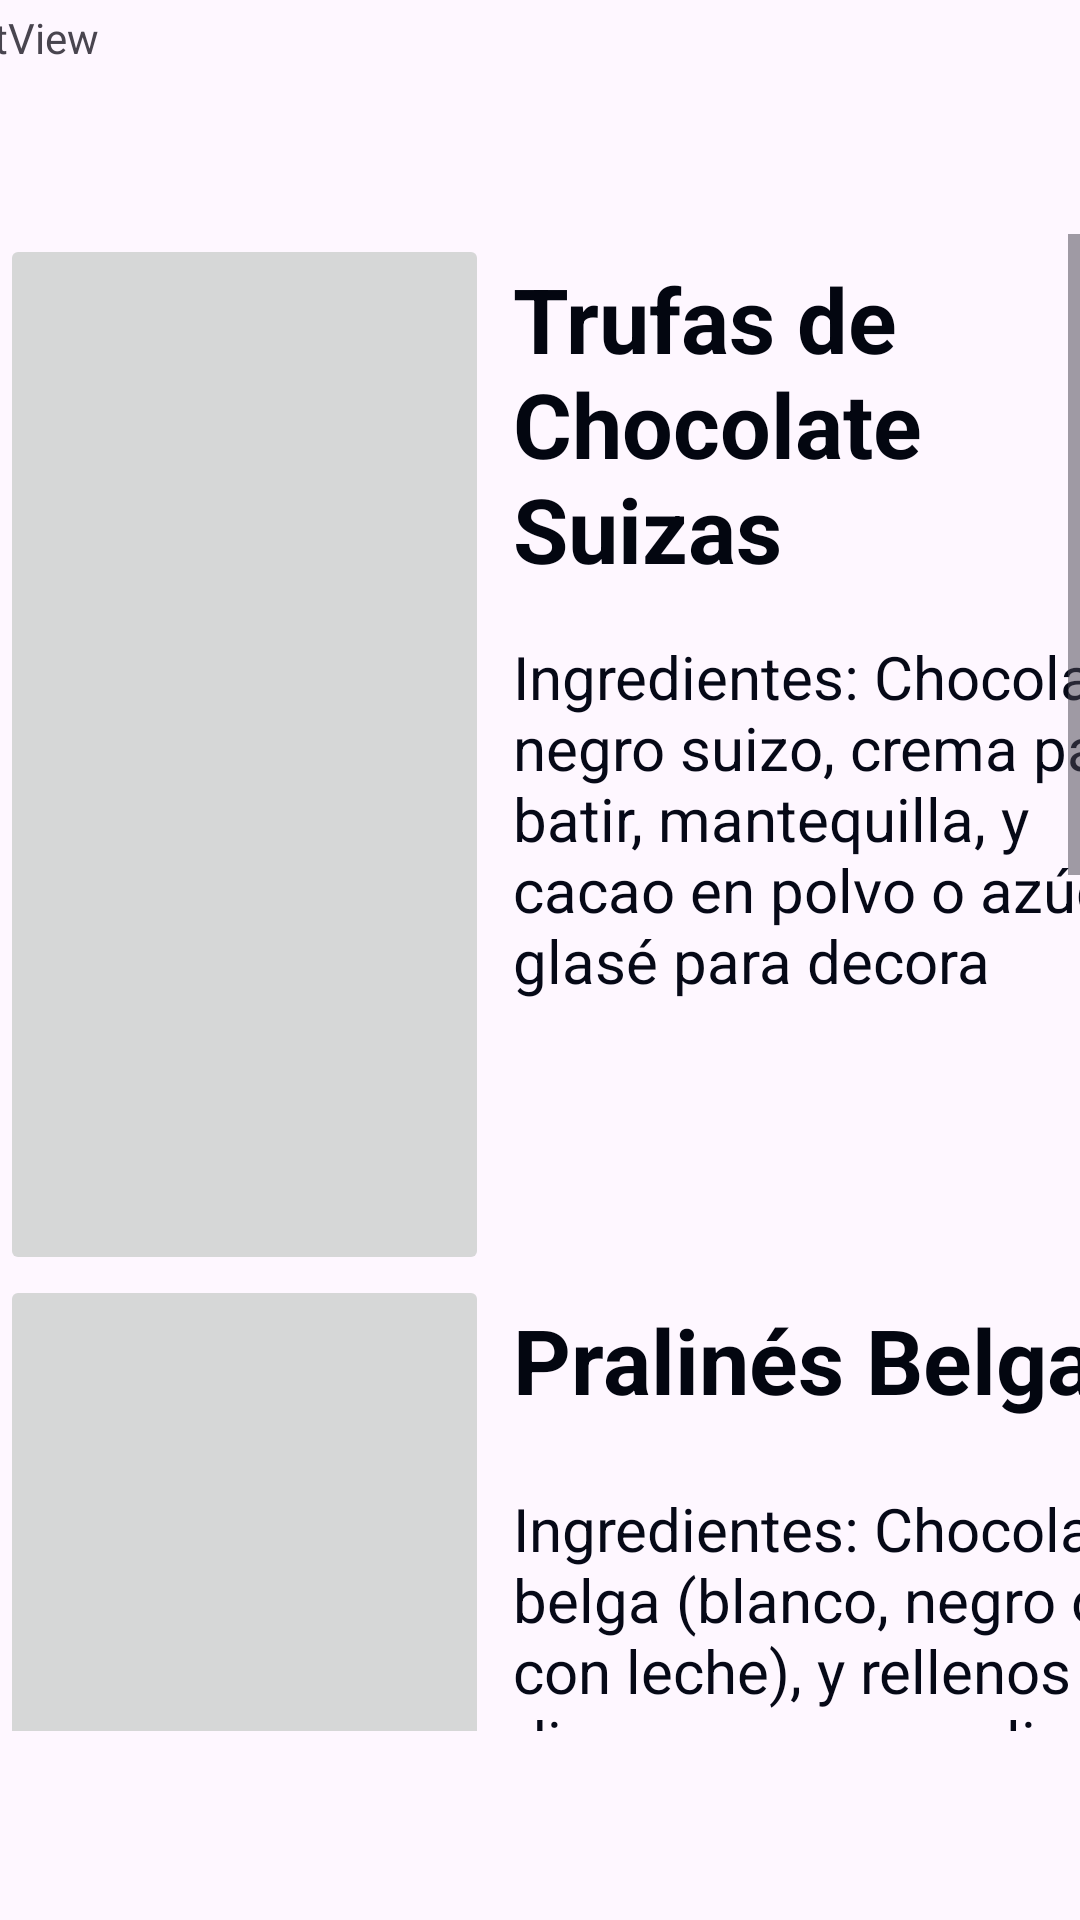

Layout XML and referenced resources for this Android screen:
<!-- AndroidManifest.xml: application theme Theme.San_Valentin -->
<!-- res/layout/activity_europa_cho.xml -->
<?xml version="1.0" encoding="utf-8"?>
<androidx.constraintlayout.widget.ConstraintLayout xmlns:android="http://schemas.android.com/apk/res/android"
    xmlns:app="http://schemas.android.com/apk/res-auto"
    xmlns:tools="http://schemas.android.com/tools"
    android:id="@+id/main"
    android:layout_width="match_parent"
    android:layout_height="match_parent"
    tools:context=".Europa_cho">

    <FrameLayout
        android:id="@+id/frameLayout7"
        android:layout_width="410dp"
        android:layout_height="57dp"
        android:layout_marginBottom="4dp"
        app:layout_constraintBottom_toBottomOf="parent"
        app:layout_constraintEnd_toEndOf="parent"
        app:layout_constraintStart_toStartOf="parent"
        app:layout_constraintTop_toBottomOf="@+id/scrollView4">

    </FrameLayout>

    <ScrollView
        android:id="@+id/scrollView4"
        android:layout_width="0dp"
        android:layout_height="0dp"
        android:layout_marginBottom="2dp"
        app:layout_constraintBottom_toTopOf="@+id/frameLayout7"
        app:layout_constraintEnd_toEndOf="parent"
        app:layout_constraintStart_toStartOf="parent"
        app:layout_constraintTop_toBottomOf="@+id/frameLayout6"
        tools:ignore="SpeakableTextPresentCheck">

        <LinearLayout
            android:layout_width="match_parent"
            android:layout_height="wrap_content"
            android:orientation="vertical">

            <LinearLayout
                android:layout_width="match_parent"
                android:layout_height="347dp"
                android:orientation="horizontal">

                <ImageButton
                    android:id="@+id/imageButton1"
                    android:layout_width="163dp"
                    android:layout_height="match_parent"
                    android:contentDescription="@string/chocolate"
                    android:onClick="onclik"
                    android:scaleType="centerInside"
                    android:src="@drawable/quetzal"
                    android:tooltipText="America"
                    tools:src="@drawable/quetzal" />

                <LinearLayout
                    android:layout_width="337dp"
                    android:layout_height="match_parent"
                    android:orientation="vertical"
                    android:padding="8dp">

                    

                    
                    <TextView
                        android:id="@+id/titleTextView1"
                        android:layout_width="222dp"
                        android:layout_height="126dp"
                        android:text="Trufas de Chocolate Suizas"
                        android:textColor="#030610"
                        android:textSize="30dp"
                        android:textStyle="bold" />

                    <TextView
                        android:id="@+id/paragraphTextView1"
                        android:layout_width="228dp"
                        android:layout_height="203dp"
                        android:text="Ingredientes: Chocolate negro suizo, crema para batir, mantequilla, y cacao en polvo o azúcar glasé para decora"
                        android:textColor="#060917"
                        android:textSize="20dp" />
                </LinearLayout>
            </LinearLayout>

            <LinearLayout
                android:layout_width="match_parent"
                android:layout_height="282dp"
                android:orientation="horizontal">

                <ImageButton
                    android:id="@+id/imageButton2"
                    android:layout_width="163dp"
                    android:layout_height="match_parent"
                    android:contentDescription="@string/chocolate"
                    android:onClick="onclik"
                    android:scaleType="centerInside"
                    android:src="@drawable/quetzal"
                    android:tooltipText="America"
                    tools:src="@drawable/quetzal" />

                <LinearLayout
                    android:layout_width="337dp"
                    android:layout_height="match_parent"
                    android:orientation="vertical"
                    android:padding="8dp">

                    
                    <TextView
                        android:id="@+id/titleTextView2"
                        android:layout_width="218dp"
                        android:layout_height="63dp"
                        android:text="Pralinés Belgas"
                        android:textColor="#030610"
                        android:textSize="30dp"
                        android:textStyle="bold" />

                    
                    <TextView
                        android:id="@+id/paragraphTextView2"
                        android:layout_width="217dp"
                        android:layout_height="171dp"
                        android:text="Ingredientes: Chocolate belga (blanco, negro o con leche), y rellenos diversos como praliné, trufa, frutos secos, y licores"
                        android:textColor="#060917"
                        android:textSize="20dp" />
                </LinearLayout>
            </LinearLayout>

            <LinearLayout
                android:layout_width="match_parent"
                android:layout_height="253dp"
                android:orientation="horizontal">

                <ImageButton
                    android:id="@+id/imageButton3"
                    android:layout_width="163dp"
                    android:layout_height="match_parent"
                    android:contentDescription="@string/chocolate"
                    android:onClick="onclik"
                    android:scaleType="centerInside"
                    android:src="@drawable/quetzal"
                    android:tooltipText="America"
                    tools:src="@drawable/quetzal" />

                <LinearLayout
                    android:layout_width="337dp"
                    android:layout_height="match_parent"
                    android:orientation="vertical"
                    android:padding="8dp">

                    
                    <TextView
                        android:id="@+id/titleTextView3"
                        android:layout_width="wrap_content"
                        android:layout_height="69dp"
                        android:text="Tiramisú"
                        android:textColor="#030610"
                        android:textSize="30dp"
                        android:textStyle="bold" />

                    
                    <TextView
                        android:id="@+id/paragraphTextView3"
                        android:layout_width="227dp"
                        android:layout_height="wrap_content"
                        android:text="Ingredientes: Bizcochos de soletilla, café, mascarpone, huevos, cacao en polvo, y licor de café (opcional)."
                        android:textColor="#060917"
                        android:textSize="20dp" />
                </LinearLayout>
            </LinearLayout>

            <LinearLayout
                android:layout_width="match_parent"
                android:layout_height="283dp"
                android:orientation="horizontal">

                <ImageButton
                    android:id="@+id/imageButton4"
                    android:layout_width="163dp"
                    android:layout_height="match_parent"
                    android:contentDescription="@string/chocolate"
                    android:onClick="onclik"
                    android:scaleType="centerInside"
                    android:src="@drawable/quetzal"
                    android:tooltipText="America"
                    tools:src="@drawable/quetzal" />

                <LinearLayout
                    android:layout_width="337dp"
                    android:layout_height="match_parent"
                    android:orientation="vertical"
                    android:padding="8dp">

                    
                    <TextView
                        android:id="@+id/titleTextView4"
                        android:layout_width="237dp"
                        android:layout_height="109dp"
                        android:text="Fondue de Chocolate"
                        android:textColor="#030610"
                        android:textSize="30dp"
                        android:textStyle="bold" />

                    
                    <TextView
                        android:id="@+id/paragraphTextView4"
                        android:layout_width="231dp"
                        android:layout_height="175dp"
                        android:text="Ingredientes: Chocolate para fundir (generalmente negro), frutas frescas (fresas, plátanos, uvas), malvaviscos, y galletas."
                        android:textColor="#060917"
                        android:textSize="20dp" />
                </LinearLayout>
            </LinearLayout>

        </LinearLayout>
    </ScrollView>

    <FrameLayout
        android:id="@+id/frameLayout6"
        android:layout_width="409dp"
        android:layout_height="71dp"
        android:layout_marginTop="3dp"
        android:layout_marginBottom="4dp"
        app:layout_constraintBottom_toTopOf="@+id/scrollView4"
        app:layout_constraintEnd_toEndOf="parent"
        app:layout_constraintStart_toStartOf="parent"
        app:layout_constraintTop_toTopOf="parent">

        <TextView
            android:id="@+id/textView5"
            android:layout_width="match_parent"
            android:layout_height="match_parent"
            android:text="TextView" />
    </FrameLayout>
</androidx.constraintlayout.widget.ConstraintLayout>
<!-- resources referenced by this layout -->
<resources>
  <string name="chocolate" />
  <style name="Theme.San_Valentin" parent="Base.Theme.San_Valentin" />
  <style name="Base.Theme.San_Valentin" parent="Theme.Material3.DayNight.NoActionBar">
          
          
      </style>
</resources>
